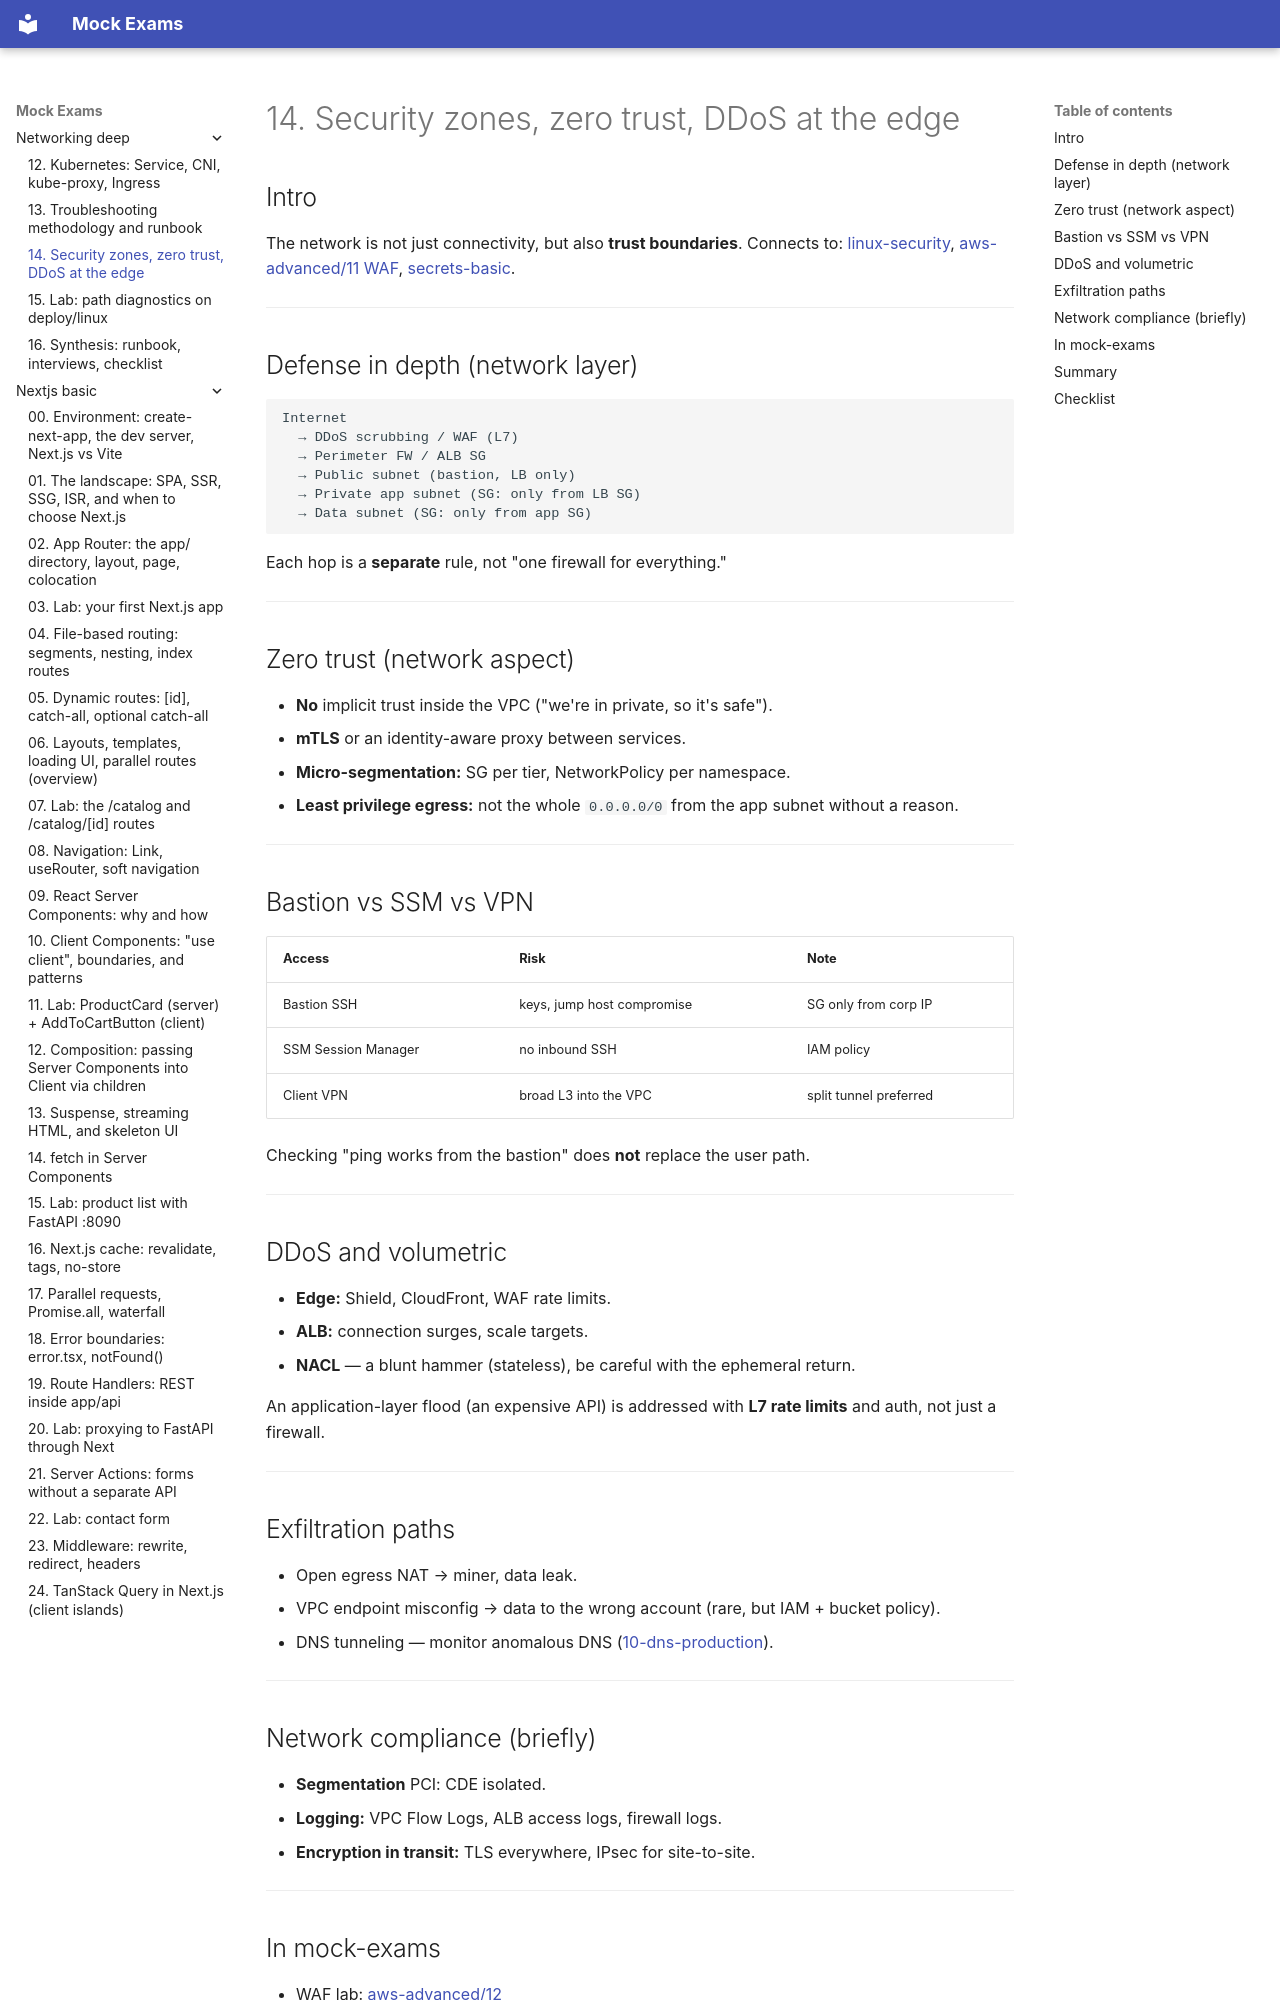

repository: FedorArbuzov/mock-exams · page: networking-deep/14-security-zones/index.html · generator: mkdocs

# 14. Security zones, zero trust, DDoS at the edge

## Intro

The network is not just connectivity, but also **trust boundaries**. Connects to: [linux-security](../linux-security/README.md), [aws-advanced/11 WAF](../aws-advanced/11-waf-shield.md), [secrets-basic](../secrets-basic/README.md).

---

## Defense in depth (network layer)

```text
Internet
  → DDoS scrubbing / WAF (L7)
  → Perimeter FW / ALB SG
  → Public subnet (bastion, LB only)
  → Private app subnet (SG: only from LB SG)
  → Data subnet (SG: only from app SG)
```

Each hop is a **separate** rule, not "one firewall for everything."

---

## Zero trust (network aspect)

- **No** implicit trust inside the VPC ("we're in private, so it's safe").
- **mTLS** or an identity-aware proxy between services.
- **Micro-segmentation:** SG per tier, NetworkPolicy per namespace.
- **Least privilege egress:** not the whole `0.0.0.0/0` from the app subnet without a reason.

---

## Bastion vs SSM vs VPN

| Access | Risk | Note |
|--------|------|------------|
| Bastion SSH | keys, jump host compromise | SG only from corp IP |
| SSM Session Manager | no inbound SSH | IAM policy |
| Client VPN | broad L3 into the VPC | split tunnel preferred |

Checking "ping works from the bastion" does **not** replace the user path.

---

## DDoS and volumetric

- **Edge:** Shield, CloudFront, WAF rate limits.
- **ALB:** connection surges, scale targets.
- **NACL** — a blunt hammer (stateless), be careful with the ephemeral return.

An application-layer flood (an expensive API) is addressed with **L7 rate limits** and auth, not just a firewall.

---

## Exfiltration paths

- Open egress NAT → miner, data leak.
- VPC endpoint misconfig → data to the wrong account (rare, but IAM + bucket policy).
- DNS tunneling — monitor anomalous DNS ([10-dns-production](10-dns-production.md)).

---
